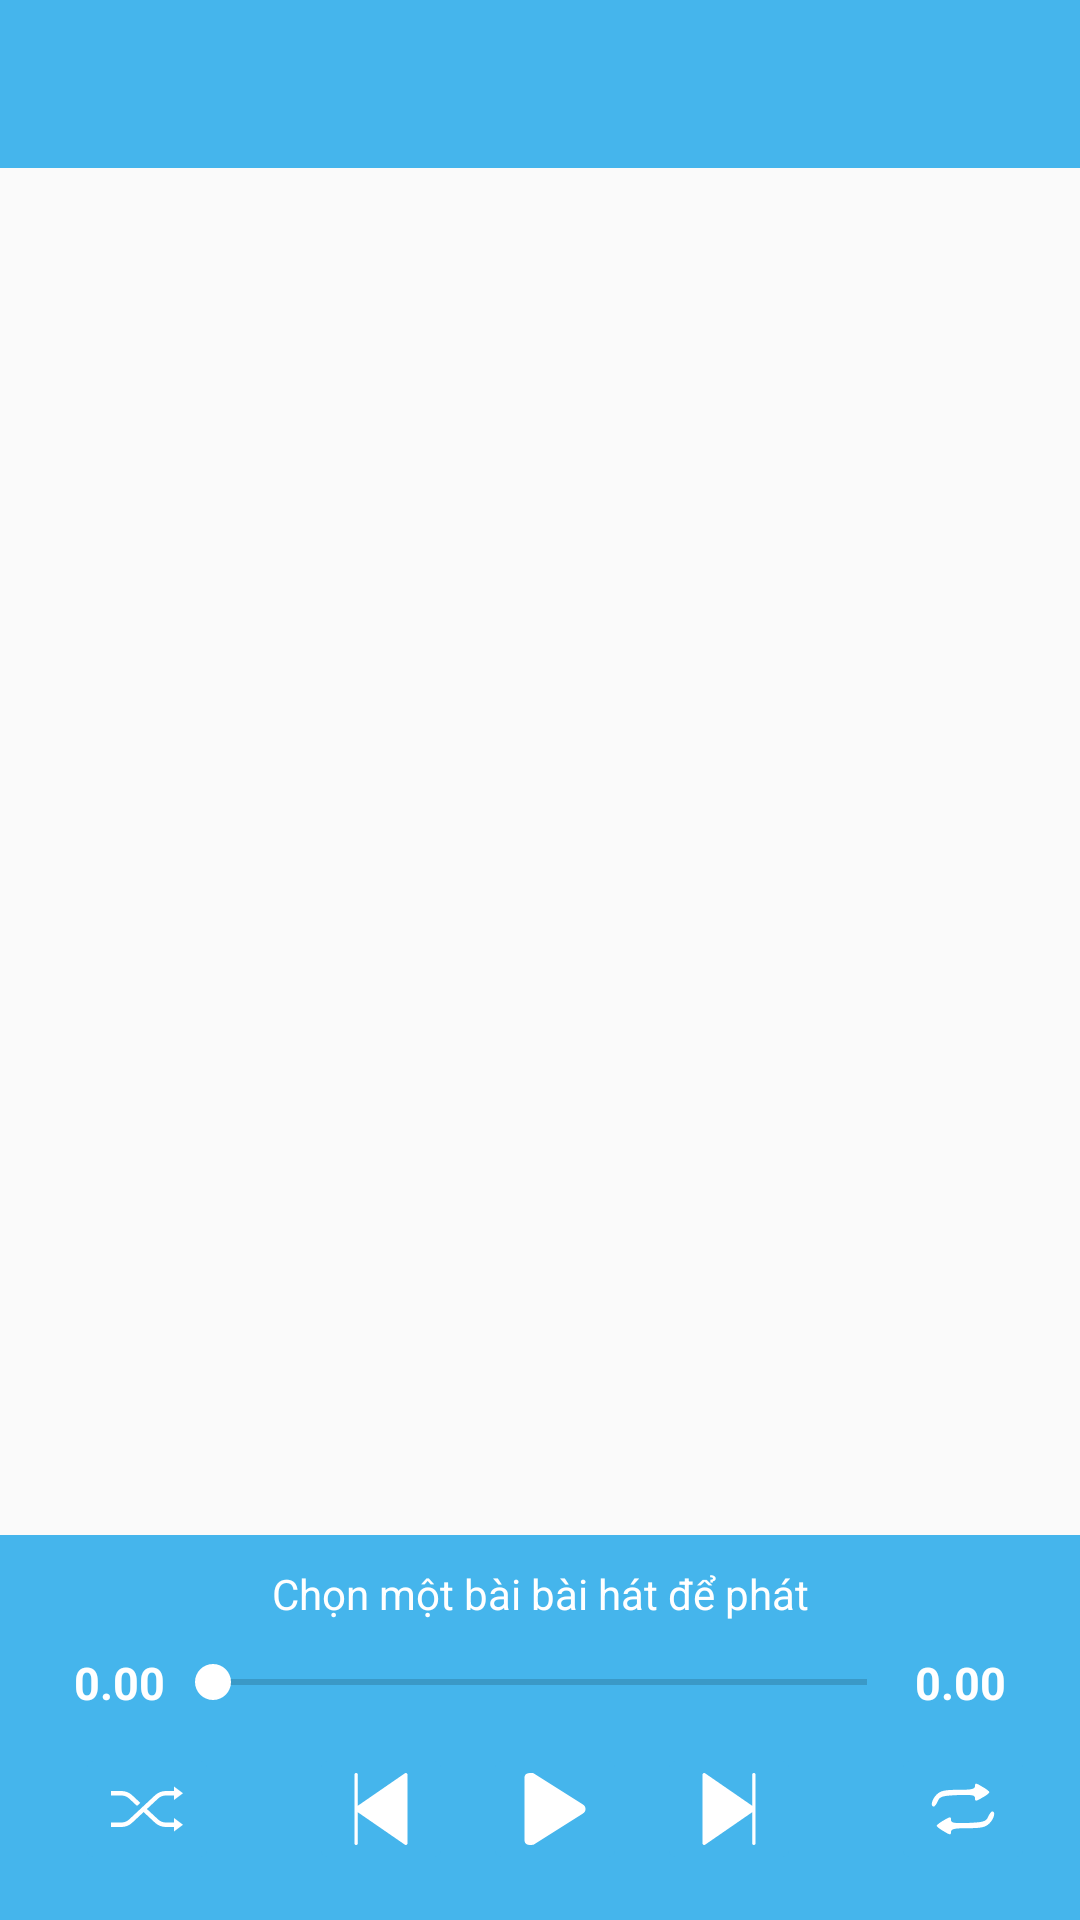

Android layout source for this screen:
<!-- AndroidManifest.xml: application theme AppTheme -->
<!-- res/layout/activity_main.xml -->
<?xml version="1.0" encoding="utf-8"?>
<android.support.v4.widget.DrawerLayout xmlns:android="http://schemas.android.com/apk/res/android"
    xmlns:app="http://schemas.android.com/apk/res-auto"
    xmlns:tools="http://schemas.android.com/tools"
    android:id="@+id/drawer_layout"
    android:layout_width="match_parent"
    android:layout_height="match_parent"
    tools:context=".Activity.MainActivity">

    <LinearLayout
        android:id="@+id/content_frame"
        android:layout_width="match_parent"
        android:layout_height="match_parent"
        android:orientation="vertical">

        <android.support.v7.widget.Toolbar
            android:id="@+id/mainToolbar"
            android:layout_width="match_parent"
            android:layout_height="?attr/actionBarSize"
            android:background="?attr/colorPrimary"
            android:theme="@style/AppTheme.Toolbar" />

        <LinearLayout
            android:layout_width="match_parent"
            android:layout_height="wrap_content"
            android:layout_weight="1">

            <ListView
                android:id="@+id/lv_list_song"
                android:layout_width="match_parent"
                android:layout_height="match_parent"
                android:dividerHeight="0dp"
                android:longClickable="true"
                android:drawSelectorOnTop="true"></ListView>
        </LinearLayout>

        <LinearLayout
            android:id="@+id/ll_include_controls"
            android:layout_width="wrap_content"
            android:layout_height="wrap_content">

            <include layout="@layout/player_control_layout" />
        </LinearLayout>
    </LinearLayout>

    <android.support.design.widget.NavigationView
        android:id="@+id/nav_view"
        android:layout_width="wrap_content"
        android:layout_height="match_parent"
        android:layout_gravity="start"
        android:background="@color/drawer_color"
        android:fitsSystemWindows="true"
        app:headerLayout="@layout/drawer_header_layout"
        app:itemIconTint="@color/text_color"
        app:itemTextColor="@color/text_color"
        app:menu="@menu/navigation_menu" />
</android.support.v4.widget.DrawerLayout>
<!-- res/layout/player_control_layout.xml (included above) -->
<?xml version="1.0" encoding="utf-8"?>
<RelativeLayout xmlns:android="http://schemas.android.com/apk/res/android"
    xmlns:app="http://schemas.android.com/apk/res-auto"
    android:layout_width="match_parent"
    android:layout_height="wrap_content"
    android:background="@color/colorPrimary"
    android:paddingTop="10dp"
    android:paddingBottom="15dp">
    <LinearLayout
        android:id="@+id/ly_song_name"
        android:layout_width="match_parent"
        android:layout_height="wrap_content"
        android:layout_alignParentTop="true"
        android:gravity="center">
        <TextView
            android:id="@+id/tv_song_name"
            android:paddingHorizontal="15dp"
            android:layout_width="match_parent"
            android:layout_height="match_parent"
            android:textAlignment="center"
            android:textColor="@color/white_color"
            android:text="Chọn một bài bài hát để phát"
            android:marqueeRepeatLimit="marquee_forever"
            android:ellipsize="marquee"
            android:singleLine="true"></TextView>
    </LinearLayout>

    <LinearLayout
        android:id="@+id/progress_horizontal"
        android:layout_width="match_parent"
        android:layout_height="wrap_content"
        android:layout_marginTop="10dp"
        android:gravity="center_horizontal"
        android:orientation="horizontal"
        android:layout_below="@id/ly_song_name">

        <TextView
            android:id="@+id/tv_current_time"
            android:layout_width="wrap_content"
            android:layout_height="wrap_content"
            android:text="@string/start_time"
            android:textColor="@color/text_color"
            android:textSize="15sp"
            android:textStyle="bold" />

        <SeekBar
            android:id="@+id/seekbar_controller"
            android:layout_width="250dp"
            android:layout_height="wrap_content"
            android:layout_gravity="center"
            android:backgroundTint="@color/text_color"
            android:fitsSystemWindows="true"
            android:progressTint="@color/text_color"
            android:thumbTint="@color/text_color" />

        <TextView
            android:id="@+id/tv_total_time"
            android:layout_width="wrap_content"
            android:layout_height="wrap_content"
            android:text="@string/final_time"
            android:textColor="@color/text_color"
            android:textSize="15sp"
            android:textStyle="bold" />
    </LinearLayout>

    <LinearLayout
        android:id="@+id/ll_player_controls"
        android:layout_width="match_parent"
        android:layout_height="wrap_content"
        android:layout_below="@+id/progress_horizontal"
        android:layout_marginTop="10dp"
        android:gravity="center_horizontal"
        android:orientation="horizontal">

        <ImageButton
            android:id="@+id/img_btn_shuffle"
            android:layout_width="wrap_content"
            android:layout_height="wrap_content"
            android:layout_marginStart="10dp"
            android:backgroundTint="@color/colorPrimary"
            android:src="@drawable/no_shuffle_icon" />

        <ImageButton
            android:id="@+id/img_btn_previous"
            android:layout_width="wrap_content"
            android:layout_height="wrap_content"
            android:layout_marginStart="30dp"
            android:backgroundTint="@color/colorPrimary"
            android:src="@drawable/previous_icon" />

        <ImageButton
            android:id="@+id/img_btn_play"
            android:layout_width="wrap_content"
            android:layout_height="wrap_content"
            android:layout_marginStart="10dp"
            android:backgroundTint="@color/colorPrimary"
            android:src="@drawable/play_icon" />

        <ImageButton
            android:id="@+id/img_btn_next"
            android:layout_width="wrap_content"
            android:layout_height="wrap_content"
            android:layout_marginStart="10dp"
            android:backgroundTint="@color/colorPrimary"
            android:src="@drawable/next_icon" />

        <ImageButton
            android:id="@+id/img_btn_repeat"
            android:layout_width="wrap_content"
            android:layout_height="wrap_content"
            android:layout_marginStart="30dp"
            android:backgroundTint="@color/colorPrimary"
            android:src="@drawable/no_repeat_icon" />
    </LinearLayout>

</RelativeLayout>
<!-- res/layout/drawer_header_layout.xml (included above) -->
<?xml version="1.0" encoding="utf-8"?>
<RelativeLayout xmlns:android="http://schemas.android.com/apk/res/android"
    android:layout_width="match_parent"
    android:layout_height="200dp"
    android:layout_centerHorizontal="true"
    android:background="@drawable/header_background"
    android:fitsSystemWindows="true"
    android:gravity="center">

    <ImageView
        android:layout_marginStart="10dp"
        android:id="@+id/img_icon"
        android:layout_width="120dp"
        android:layout_height="120dp"
        android:focusable="true"
        android:src="@drawable/headset_icon" />

    <TextView
        android:layout_width="wrap_content"
        android:layout_height="wrap_content"
        android:layout_below="@+id/img_icon"
        android:text="@string/title"
        android:textColor="@color/text_color"
        android:textSize="30sp"
        android:textStyle="bold"
        android:textAlignment="center"/>

</RelativeLayout>
<!-- resources referenced by this layout -->
<resources>
  <color name="colorPrimary">#45b5ec</color>
  <color name="drawer_color">#335763</color>
  <color name="text_color">#ffffff</color>
  <color name="white_color">#ffffff</color>
  <!-- drawable headset_icon (drawable) -->
  <vector android:height="24dp" android:tint="#FFFFFF"
      android:viewportHeight="24.0" android:viewportWidth="24.0"
      android:width="24dp" xmlns:android="http://schemas.android.com/apk/res/android">
      <path android:fillColor="@color/white_color" android:pathData="M12,1c-4.97,0 -9,4.03 -9,9v7c0,1.66 1.34,3 3,3h3v-8H5v-2c0,-3.87 3.13,-7 7,-7s7,3.13 7,7v2h-4v8h3c1.66,0 3,-1.34 3,-3v-7c0,-4.97 -4.03,-9 -9,-9z"/>
  </vector>
  <!-- drawable next_icon (drawable) -->
  <vector android:height="24dp" android:viewportHeight="42"
      android:viewportWidth="42" android:width="24dp" xmlns:android="http://schemas.android.com/apk/res/android">
      <path android:fillColor="@color/white_color" android:pathData="M35.5,0c-0.552,0 -1,0.447 -1,1v18.095L7.068,0.177C6.762,-0.034 6.364,-0.057 6.035,0.114C5.706,0.287 5.5,0.628 5.5,1v40c0,0.372 0.206,0.713 0.535,0.886C6.181,41.962 6.341,42 6.5,42c0.199,0 0.397,-0.06 0.568,-0.177L34.5,22.905V41c0,0.553 0.448,1 1,1s1,-0.447 1,-1V1C36.5,0.447 36.052,0 35.5,0z"/>
  </vector>
  <!-- drawable play_icon (drawable) -->
  <vector android:height="24dp" android:viewportHeight="232.153"
      android:viewportWidth="232.153" android:width="24dp" xmlns:android="http://schemas.android.com/apk/res/android">
      <path android:fillColor="@color/white_color" android:fillType="evenOdd" android:pathData="M203.791,99.628L49.307,2.294c-4.567,-2.719 -10.238,-2.266 -14.521,-2.266c-17.132,0 -17.056,13.227 -17.056,16.578v198.94c0,2.833 -0.075,16.579 17.056,16.579c4.283,0 9.955,0.451 14.521,-2.267l154.483,-97.333c12.68,-7.545 10.489,-16.449 10.489,-16.449S216.471,107.172 203.791,99.628z"/>
  </vector>
  <!-- drawable previous_icon (drawable) -->
  <vector android:height="24dp" android:viewportHeight="42"
      android:viewportWidth="42" android:width="24dp" xmlns:android="http://schemas.android.com/apk/res/android">
      <path android:fillColor="@color/white_color" android:pathData="M35.965,0.114c-0.329,-0.171 -0.726,-0.148 -1.033,0.063L7.5,19.095V1c0,-0.553 -0.448,-1 -1,-1s-1,0.447 -1,1v40c0,0.553 0.448,1 1,1s1,-0.447 1,-1V22.905l27.432,18.919C35.103,41.94 35.301,42 35.5,42c0.159,0 0.319,-0.038 0.465,-0.114C36.294,41.713 36.5,41.372 36.5,41V1C36.5,0.628 36.294,0.287 35.965,0.114z"/>
  </vector>
  <string name="final_time">0.00</string>
  <string name="start_time">0.00</string>
  <string name="title">vMusic</string>
  <style name="AppTheme.Toolbar" parent="AppTheme">
          
          <item name="android:textColorPrimary">@color/white_color</item>
          
          <item name="android:textColorSecondary">@color/white_color</item>
      </style>
  <style name="AppTheme" parent="Theme.AppCompat.Light.NoActionBar">
          
          <item name="colorPrimary">@color/colorPrimary</item>
          <item name="colorPrimaryDark">@color/colorPrimaryDark</item>
          <item name="colorAccent">@color/colorAccent</item>
      </style>
  <color name="colorPrimaryDark">#1c8fc7</color>
  <color name="colorAccent">#000000</color>
</resources>
